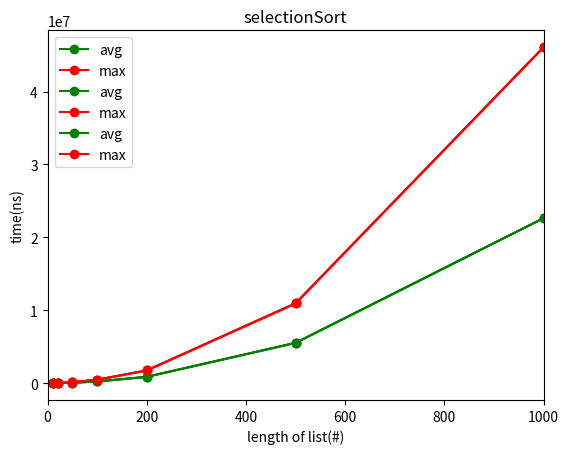

Write the Python code that produced this figure.
# [redacted]
import math
import time
import numpy as np
import matplotlib.pyplot as plt

class Sort:
    @staticmethod
    def generateList(n, low=0, high=9):
        return [np.random.randint(low, high=high) for _ in range(n)]

    @staticmethod
    def bubbleSortBreak(LST):
        result = LST.copy()
        LEN = len(result)
        for i in range(LEN):
            swapFlag = False
            for j in range(0, LEN - 1):
                if result[j] > result[j + 1]:
                    temp = result[j]
                    result[j] = result[j + 1]
                    result[j + 1] = temp
                    swapFlag = True
            if not swapFlag:
                return result
        return result

    @staticmethod
    def bubbleSortShort(LST):
        result = LST.copy()
        LEN = len(result)
        for i in range(LEN):
            for j in range(0, LEN - 1):
                if result[j] > result[j + 1]:
                    temp = result[j]
                    result[j] = result[j + 1]
                    result[j + 1] = temp
        return result

    @staticmethod
    def bubbleSort(LST):
        result = LST.copy()
        LEN = len(result)
        for i in range(LEN):
            for j in range(0, LEN - 1):
                if result[j] > result[j + 1]:
                    temp = result[j]
                    result[j] = result[j + 1]
                    result[j + 1] = temp
        return result

    @staticmethod
    def insertionSort(LST):
        result = LST.copy()
        for i in range(len(result)):
            for j in range(0, i):
                if result[i] < result[j]:
                    temp = result[i]
                    result[i] = result[j]
                    result[j] = temp
        return result

    @staticmethod
    def selectionSort(LST):
        result = LST.copy()
        for i in range(len(result)):
            for j in range(i + 1, len(result)):
                if result[i] > result[j]:
                    temp = result[i]
                    result[i] = result[j]
                    result[j] = temp
        return result

    @staticmethod
    def checkExecutionTime(function, arg):
        start = time.perf_counter_ns()
        function(arg)
        return time.perf_counter_ns() - start

def avgAndMaxExecutionTime():
    print("-"*10, "średni i maksymalny (z dziesięciu przebiegów) czas działania poszczególnych algotrytmów sortowania", "-"*10)
    exectionTimes = {"bubbleSort": [], "insertionSort": [], "selectionSort": []}
    for i in range(10):
        lst = Sort.generateList(1000)
        exectionTimes["bubbleSort"].append(Sort.checkExecutionTime(Sort.bubbleSort, lst))
        exectionTimes["insertionSort"].append(Sort.checkExecutionTime(Sort.insertionSort, lst))
        exectionTimes["selectionSort"].append(Sort.checkExecutionTime(Sort.selectionSort, lst))
    print(f"bubbleSort: avg: {np.average(exectionTimes['bubbleSort'])}ns max: {max(exectionTimes['bubbleSort'])}ns")
    print(f"insertionSort: avg: {np.average(exectionTimes['insertionSort'])}ns max: {max(exectionTimes['insertionSort'])}ns")
    print(f"selectionSort: avg: {np.average(exectionTimes['selectionSort'])}ns max: {max(exectionTimes['selectionSort'])}ns")
avgAndMaxExecutionTime()

def plotExecuitonTimes():
    print("-"*10, "średnie i maksymalne czasy działania poszczególnych algorytmów dla długości ciągów", "-"*10)
    tempDict = {10: [], 20: [], 50: [], 100: [], 200: [], 500: [], 1000: []}
    exectionTimes = {"bubbleSort": tempDict, "insertionSort": tempDict, "selectionSort": tempDict}
    for listSize in [10, 20, 50, 100, 200, 500, 1000]:
        for j in range(10):
            lst = Sort.generateList(listSize)
            exectionTimes["bubbleSort"][listSize].append(Sort.checkExecutionTime(Sort.bubbleSort, lst))
            exectionTimes["insertionSort"][listSize].append(Sort.checkExecutionTime(Sort.insertionSort, lst))
            exectionTimes["selectionSort"][listSize].append(Sort.checkExecutionTime(Sort.selectionSort, lst))
    for sortingAlgorithm in ["bubbleSort", "insertionSort", "selectionSort"]:
        f = plt.plot([*exectionTimes[sortingAlgorithm].keys()], [np.average(element) for element in exectionTimes[sortingAlgorithm].values()], label="avg", color="green", marker='o')
        f = plt.plot([*exectionTimes[sortingAlgorithm].keys()], [max(element) for element in exectionTimes[sortingAlgorithm].values()], label="max", color="red", marker='o')
        plt.xlim(0, 1000)
        plt.title(sortingAlgorithm)
        plt.xlabel("length of list(#)")
        plt.ylabel("time(ns)")
        plt.legend()
        plt.show()
plotExecuitonTimes()

def modifiedBubbleSortComparison():
    print("-"*10, "czasy działania wszystkich trzech wersji implementacyjnych algorytmu sortowania bąbelkowego", "-"*10)
    lst = Sort.generateList(1000)
    print("bubbleSort", Sort.checkExecutionTime(Sort.bubbleSort, lst), "ns")
    print("bubbleSortBreak", Sort.checkExecutionTime(Sort.bubbleSortBreak, lst), "ns")
    print("bubbleSortShort", Sort.checkExecutionTime(Sort.bubbleSortShort, lst), "ns")
modifiedBubbleSortComparison()

def executionTests():
    print("-"*10, "testy wydajnościowe: n/t(n) | (n · log(n))/t(n)", "-"*10)
    for n in [10, 100, 1000]:
        lst = Sort.generateList(n)
        print(f"n={n}")
        for algorithm in [Sort.bubbleSort, Sort.insertionSort, Sort.selectionSort]:
            time = Sort.checkExecutionTime(algorithm, lst)
            print(algorithm.__name__, "n/t(n): ", n / time, "#/ns   |  (n · log(n))/t(n)", (n * math.log2(n)) / time, " |  (n^2)/t(n)",n**2 / time)
executionTests()